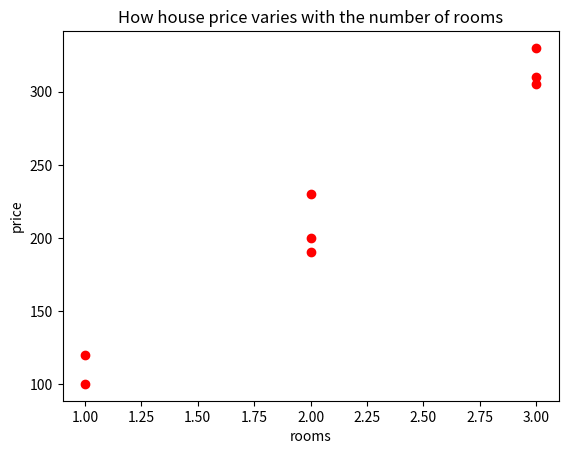

Generate this figure with matplotlib:
"""
The use of MatPlotLib to create a scatter plot from data in a Pandas DataFrame
"""

import numpy as np
import pandas as pd
import matplotlib.pyplot as plt

housing = pd.DataFrame({'rooms':[1,1,2,2,2,3,3,3],  'price':[100,120,190,200,230,310,330,305]})

plt.scatter(housing['rooms'], housing['price'], color='red')  #x,y
plt.title('How house price varies with the number of rooms')
plt.xlabel('rooms')
plt.ylabel('price')
plt.show()